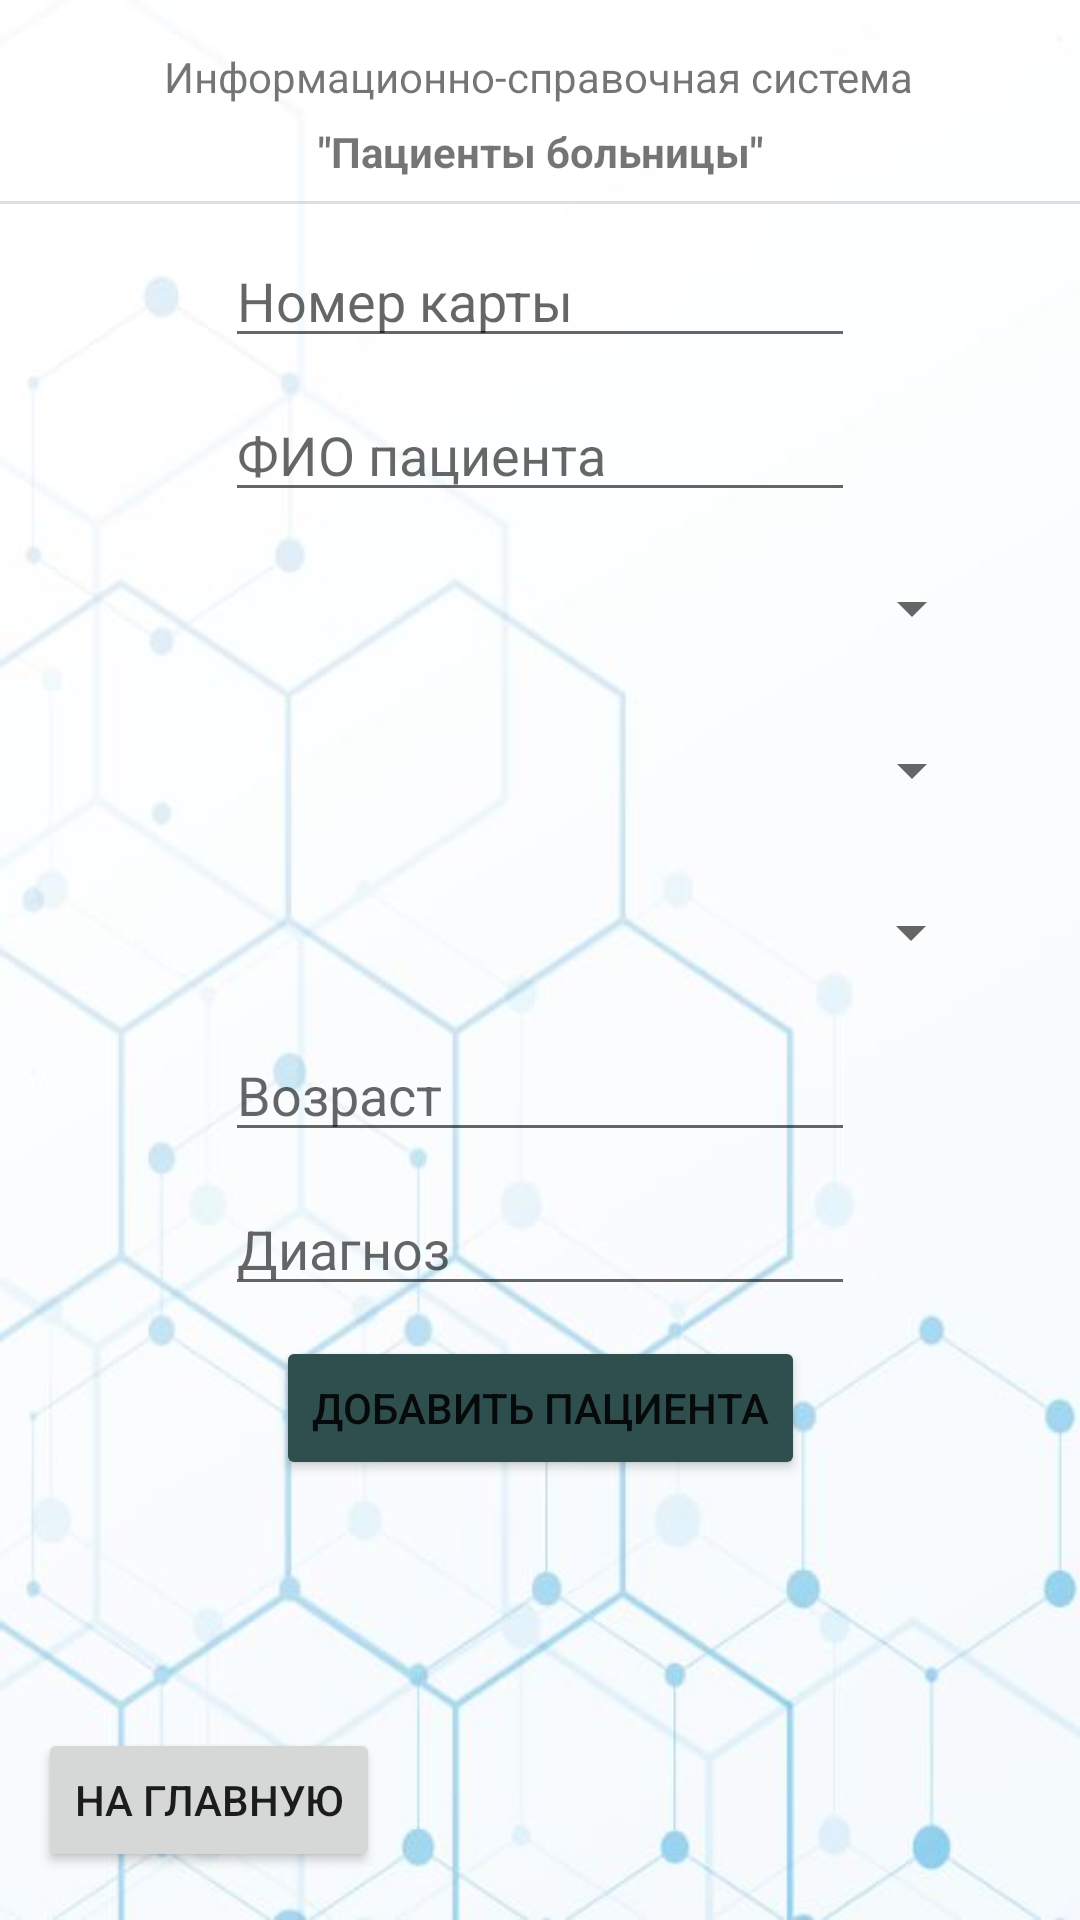

Reconstruct the res/layout file that produces this screen, plus the resources it refers to.
<!-- AndroidManifest.xml: application theme Theme.HospitalPatients -->
<!-- res/layout/activity_add_patient.xml -->
<?xml version="1.0" encoding="utf-8"?>
<androidx.constraintlayout.widget.ConstraintLayout xmlns:android="http://schemas.android.com/apk/res/android"
    xmlns:app="http://schemas.android.com/apk/res-auto"
    xmlns:tools="http://schemas.android.com/tools"
    android:layout_width="match_parent"
    android:layout_height="match_parent"
    android:background="@drawable/back"
    android:id="@+id/add_patient_element"
    tools:context=".AddPatient">

    <View
        android:id="@+id/divider"
        android:layout_width="match_parent"
        android:layout_height="1dp"
        android:layout_marginTop="7dp"

        android:background="?android:attr/listDivider"
        app:layout_constraintEnd_toEndOf="parent"
        app:layout_constraintHorizontal_bias="0.49"
        app:layout_constraintStart_toStartOf="parent"
        app:layout_constraintTop_toBottomOf="@+id/textView6" />

    <TextView
        android:id="@+id/textView5"
        android:layout_width="wrap_content"
        android:layout_height="wrap_content"
        android:layout_marginTop="16dp"
        android:layout_marginBottom="32dp"
        android:text="Информационно-справочная система"
        app:layout_constraintBottom_toTopOf="@+id/divider"
        app:layout_constraintEnd_toEndOf="parent"
        app:layout_constraintHorizontal_bias="0.496"
        app:layout_constraintStart_toStartOf="parent"
        app:layout_constraintTop_toTopOf="parent"
        app:layout_constraintVertical_bias="0.0" />

    <TextView
        android:id="@+id/textView6"
        android:layout_width="wrap_content"
        android:layout_height="wrap_content"
        android:layout_marginTop="6dp"
        android:text='"Пациенты больницы"'
        android:textStyle="bold"
        app:layout_constraintEnd_toEndOf="parent"
        app:layout_constraintHorizontal_bias="0.5"

        app:layout_constraintStart_toStartOf="parent"
        app:layout_constraintTop_toBottomOf="@+id/textView5" />

    <EditText
        android:id="@+id/textCardNumber"
        android:layout_width="wrap_content"
        android:layout_height="wrap_content"
        android:layout_marginTop="10dp"
        android:ems="10"
        android:hint="Номер карты"
        android:inputType="textPersonName"
        app:layout_constraintEnd_toEndOf="parent"
        app:layout_constraintStart_toStartOf="parent"
        app:layout_constraintTop_toBottomOf="@+id/divider" />

    <EditText
        android:id="@+id/textPatient"
        android:layout_width="wrap_content"
        android:layout_height="wrap_content"
        android:layout_marginTop="10dp"
        android:ems="10"
        android:hint="ФИО пациента"
        android:inputType="textPersonName"
        app:layout_constraintEnd_toEndOf="parent"
        app:layout_constraintStart_toStartOf="parent"
        app:layout_constraintTop_toBottomOf="@+id/textCardNumber" />

    <EditText
        android:id="@+id/textAgePatient"
        android:layout_width="wrap_content"
        android:layout_height="wrap_content"
        android:layout_marginTop="10dp"
        android:ems="10"
        android:hint="Возраст"
        android:inputType="textPersonName"
        app:layout_constraintEnd_toEndOf="parent"
        app:layout_constraintStart_toStartOf="parent"
        app:layout_constraintTop_toBottomOf="@+id/spinnerLocation" />

    <EditText
        android:id="@+id/textDiagnosis"
        android:layout_width="wrap_content"
        android:layout_height="wrap_content"
        android:layout_marginTop="10dp"
        android:ems="10"
        android:hint="Диагноз"
        android:inputType="textPersonName"
        app:layout_constraintEnd_toEndOf="parent"
        app:layout_constraintStart_toStartOf="parent"
        app:layout_constraintTop_toBottomOf="@+id/textAgePatient" />

    <Button
        android:id="@+id/toIndex"
        android:layout_width="wrap_content"
        android:layout_height="wrap_content"
        android:layout_marginBottom="16dp"
        android:text="На главную"
        app:layout_constraintBottom_toBottomOf="parent"
        app:layout_constraintEnd_toEndOf="parent"
        app:layout_constraintHorizontal_bias="0.052"
        app:layout_constraintStart_toStartOf="parent" />

    <Button
        android:id="@+id/buttonAddPatient"
        android:layout_width="wrap_content"
        android:layout_height="wrap_content"
        android:layout_marginTop="10dp"
        android:text="Добавить пациента"
        app:backgroundTint="#2F4F4F"
        app:layout_constraintEnd_toEndOf="parent"
        app:layout_constraintStart_toStartOf="parent"
        app:layout_constraintTop_toBottomOf="@+id/textDiagnosis" />

    <Spinner
        android:id="@+id/spinnerHospitalization"
        android:layout_width="296dp"
        android:layout_height="44dp"
        android:layout_marginTop="10dp"
        app:layout_constraintEnd_toEndOf="parent"
        app:layout_constraintStart_toStartOf="parent"
        app:layout_constraintTop_toBottomOf="@+id/textPatient" />

    <Spinner
        android:id="@+id/spinnerDoctor"
        android:layout_width="296dp"
        android:layout_height="44dp"
        android:layout_marginTop="10dp"
        app:layout_constraintEnd_toEndOf="parent"
        app:layout_constraintStart_toStartOf="parent"
        app:layout_constraintTop_toBottomOf="@+id/spinnerHospitalization" />

    <Spinner
        android:id="@+id/spinnerLocation"
        android:layout_width="296dp"
        android:layout_height="44dp"
        android:layout_marginTop="10dp"
        app:layout_constraintEnd_toEndOf="parent"
        app:layout_constraintHorizontal_bias="0.494"
        app:layout_constraintStart_toStartOf="parent"
        app:layout_constraintTop_toBottomOf="@+id/spinnerDoctor" />

</androidx.constraintlayout.widget.ConstraintLayout>
<!-- resources referenced by this layout -->
<resources>
  <!-- drawable back: jpg bitmap (drawable, 31119 bytes) -->
  <style name="Theme.HospitalPatients" parent="Theme.MaterialComponents.DayNight.DarkActionBar">
          
          <item name="colorPrimary">#87CEEB</item>
          <item name="colorPrimaryVariant">#2F4F4F</item>
          <item name="colorOnPrimary">@color/white</item>
          
          <item name="colorSecondary">#87CEEB</item>
          <item name="colorSecondaryVariant">@color/teal_700</item>
          <item name="colorOnSecondary">@color/black</item>
          
          <item name="android:statusBarColor" tools:targetApi="l">?attr/colorPrimaryVariant</item>
          
  
      </style>
  <!-- not gathered from this repository: default colours our renderer supplied (Android Studio template values) -->
  <color name="teal_700">#FF018786</color>
  <color name="black">#FF000000</color>
  <color name="white">#FFFFFFFF</color>
</resources>
